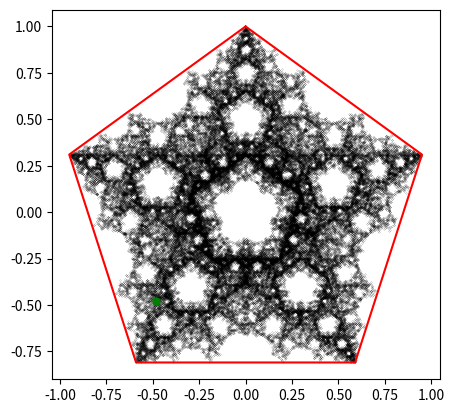

Source code (Python):
class ChaosGame:
    """
    The Chaos Game as termed by Michael F. Barnsley is a game in which the starting position is chosen at random
    inside a polygon. A vertex is then chosen at random and the midpoint between the starting position and the
    vertex is drawn. This new point then acts as the new starting position and the process is repeated.

    Rules:
        1 - Draw a polygon.
        2 - Pic a point at random from inside the polygon, this will become the current point.
        3 - Choose at random a vertex of the polygon.
        4 - Draw the midpoint between the chosen vertex and the current point.
        5 - Repeat step 3 where the midpoint becomes the new current point.

    In some cases extra restrictions can be put in place to varying effects. For example in the case of using
    a square as the starting geometry it is necessary to restrict the randomly chosen vertex such that the chosen
    must not be equal to its predecessor.

    The list of restrictions implemented are as follows:

        r0 - apply no restrictions.
        r1 - prevent chosen vertex being equal to its predecessor.
        r2 - prevent chosen vertex being one step away anti-clockwise and previous vertex.
        r3 - prevent chosen vertex being one step away from previous vertex.
        r4 - prevent chosen vertex being neighbours with the previous if the previous two vertices match.

    The ratio of the distance to travel before marking a point can be controlled with the ratio parameter. This
    is defaulted to 1/2.

    There are other restrictions that can be put in place to create differing results. In addition, other ratios
    other than the midpoint can be used to find new points. More information can be found at...

    https://en.wikipedia.org/wiki/Chaos_game
    """

    def __init__(self, shape=3, rule="r0", ratio=1 / 2, *args, **kwargs):

        self.random = __import__("random")
        self.math = __import__("math")

        self.rule = rule
        self.ratio = ratio
        self.vertices = self._generate_polygon(shape)

        self.shape = shape
        self.start = self._random_start_point()
        self.points = []

    def _generate_polygon(self, no_of_vertices):
        """
        Method used to generate regular polygons based on the number of vertices. Accomplishes this by
        rotating the point (0, 1) around at intervals determined by the number of vertices.

        :param no_of_vertices: The number of vertices needed to generate polygon.
        
        :return vertices: The vertices of the boundary.
        """
        radians = 2 * self.math.pi / no_of_vertices

        x0, y0 = 0, 1
        vertices = [(x0, y0)]

        for vertex in range(1, no_of_vertices):
            x = x0 * self.math.cos(vertex * radians) - y0 * self.math.sin(vertex * radians)
            y = y0 * self.math.cos(vertex * radians) - x0 * self.math.sin(vertex * radians)

            vertices.append((round(x, 2), round(y, 2)))

        return vertices

    def _get_mid_point(self, point_a, point_b):
        """
        Method to get the midpoint between two points.

        :param point_a: The first point x1, y1.
        :param point_b: The second point x2, y2.

        :return: the midpoint xm, ym.
        """
        x_mid = (point_a[0] + point_b[0]) * self.ratio
        y_mid = (point_a[1] + point_b[1]) * self.ratio

        return x_mid, y_mid

    def _random_start_point(self):
        """
        Method that generates a random starting position inside the bounds of the shape.

        ### Currently is not properly implemented as it does not implement functionality to generate point within
        bounds of shape. It just generates a point within a small square situated in the center of the polygon. This
        has no dramatic effect on the end result except to not properly demonstrate the validity that any point may
        have the same effect ###

        :return: x, y coordinates.
        """
        x = y = self.random.random() * (0.5 - -0.5) + -0.5

        return x, y

    def _r0_play(self, iterations):
        """
        Will pick a random vertex of the triangle and draw the midpoint between the current point and the vertex.
        Midpoints are added to the list of points.

        :param iterations: The number of rounds to play the game.
        """
        new_point = self.start

        for _ in range(iterations):
            random_index = self.random.randint(0, self.shape - 1)
            bound_point = self.vertices[random_index]

            new_point = self._get_mid_point(new_point, bound_point)
            self.points.append(new_point)

    def _r1_play(self, iterations):
        """
        Will pick a random vertex and draw the midpoint between the current point and the vertex.
        The additional constraint is added as such that the next vertex picked may not be the same as the previous.
        Midpoints are added to the list of points.

        :param iterations: The number of rounds to play the game.
        """
        new_point = self.start
        random_index, prev_index = self.random.randint(0, self.shape - 1), -2

        for _ in range(iterations):

            random_index = self.random.randint(0, self.shape - 1)
            while random_index == prev_index:
                random_index = self.random.randint(0, self.shape - 1)

            bound_point = self.vertices[random_index]

            new_point = self._get_mid_point(new_point, bound_point)
            prev_index = random_index

            self.points.append(new_point)

    def _r2_play(self, iterations, clockwise=False):
        """
        Will pick a random vertex and draw the midpoint between the current point and the vertex.
        The additional constraint is added as such that the next vertex picked may not one step away from the previous.
        Midpoints are added to the list of points.

        :param iterations: The number of rounds to play the game.
        :param clockwise: Whether the clockwise neighbor is to be prevented or not.
        """
        new_point = self.start
        random_index, prev_index = self.random.randint(0, self.shape - 1), -2

        for _ in range(iterations):

            random_index = self.random.randint(0, self.shape - 1)
            if clockwise:
                while random_index == (prev_index + 1) % self.shape:
                    random_index = self.random.randint(0, self.shape - 1)
            else:
                while random_index == (prev_index - 1) % self.shape:
                    random_index = self.random.randint(0, self.shape - 1)

            bound_point = self.vertices[random_index]

            new_point = self._get_mid_point(new_point, bound_point)
            prev_index = random_index

            self.points.append(new_point)

    def _r4_play(self, iterations):
        """
        Will pick a random vertex and draw the midpoint between the current point and the vertex.
        The additional constraint is added as such that the next vertex picked may not one step away from the previous
        if the two previous vertices match. Midpoints are added to the list of points.

        :param iterations: The number of rounds to play the game.
        """
        new_point = self.start
        prev = [-2, -1]
        for _ in range(iterations):
            random_index = self.random.randint(0, self.shape - 1)

            if prev[-1] == prev[-2]:
                while random_index == (prev[-1] - 1) % self.shape or random_index == (prev[-1] + 1) % self.shape:
                    random_index = self.random.randint(0, self.shape - 1)

            bound_point = self.vertices[random_index]

            new_point = self._get_mid_point(new_point, bound_point)
            prev[-2], prev[-1] = prev[-1], random_index

            self.points.append(new_point)

    def play(self, iterations=1000):
        """
        Method to begin playing the Chaos Game. The game will be played by different rules based on the starting
        geometry of the boundary.

        :param iterations: The number of rounds to play the game.
        """
        if self.rule == "r0":
            self._r0_play(iterations)

        elif self.rule == "r1":
            self._r1_play(iterations)

        elif self.rule == "r2":
            self._r2_play(iterations)

        elif self.rule == "r3":
            self._r2_play(iterations, clockwise=True)

        elif self.rule == "r4":
            self._r4_play(iterations)


if __name__ == "__main__":
    import matplotlib.pyplot as plt

    # from tqdm import tqdm
    # from matplotlib import animation
    #
    # def get_next_game():
    #
    #     for i in tqdm(range(30, 71)):
    #         game = ChaosGame(shape=5, rule="r4", ratio=1 - i/100)
    #         game.play(100_000)
    #
    #         yield game
    #
    # def update(i):
    #     game = next(games)
    #     ax.clear()
    #     ax.axis("off")
    #     ax.grid(b=None)
    #
    #     ax.scatter([x for x, _ in game.points],
    #                [y for _, y in game.points],
    #                0.01,
    #                color="black")
    #
    #
    # fig, ax = plt.subplots(figsize=(5, 5))
    # ax.set_aspect('equal', adjustable='box')
    # games = get_next_game()
    #
    # ani = animation.FuncAnimation(fig, update, frames=101, interval=50)
    # ani.save("make_a_wish.gif", writer="pillow")

    game = ChaosGame(shape=5, rule="r4", ratio=.5)
    game.play(100_000)

    plt.scatter([x for x, _ in game.points],
                [y for _, y in game.points],
                0.01,
                color="black")
    plt.plot([x for x, _ in game.vertices] + [game.vertices[0][0]],
             [y for _, y in game.vertices] + [game.vertices[0][1]], color="red")
    plt.scatter(game.start[0], game.start[1], 24, color="green")
    plt.gca().set_aspect('equal', adjustable='box')

    plt.show()
